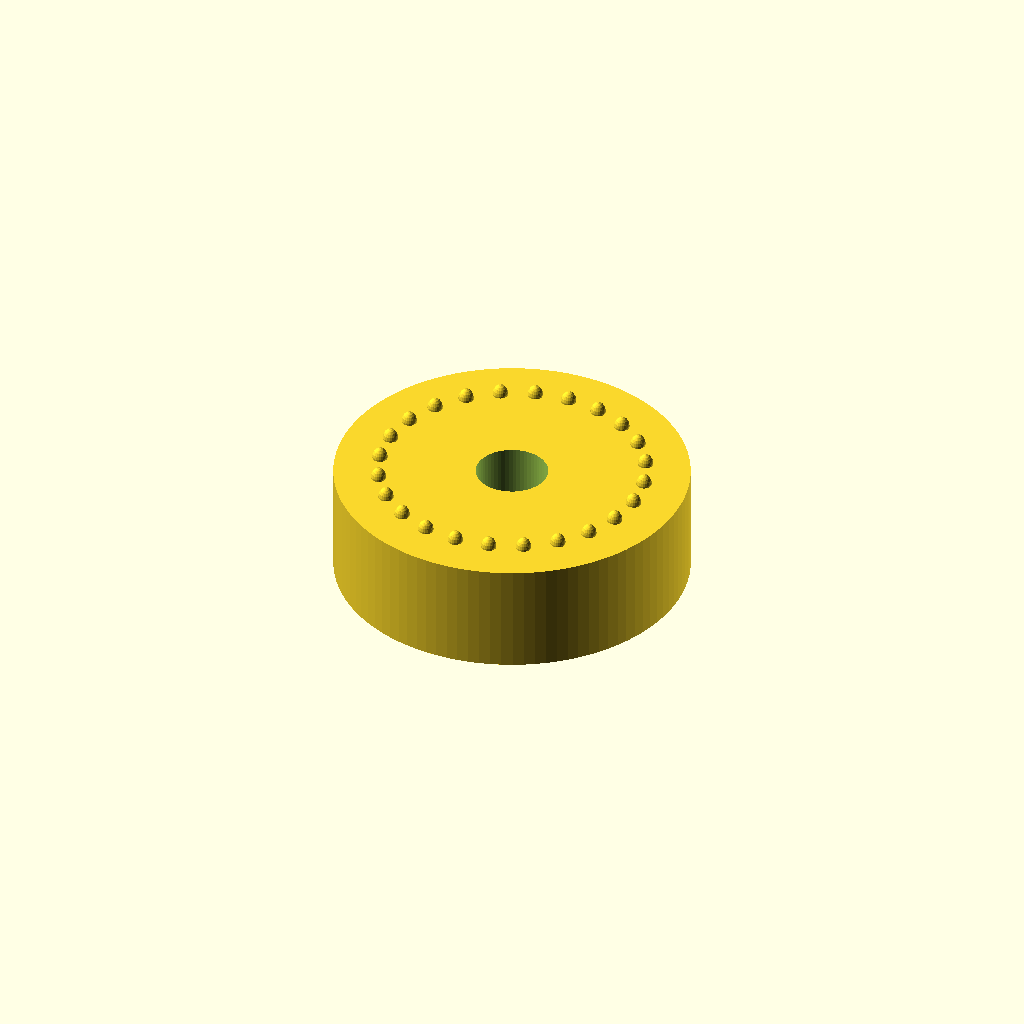
Cell 1 — every parameter at its default value.
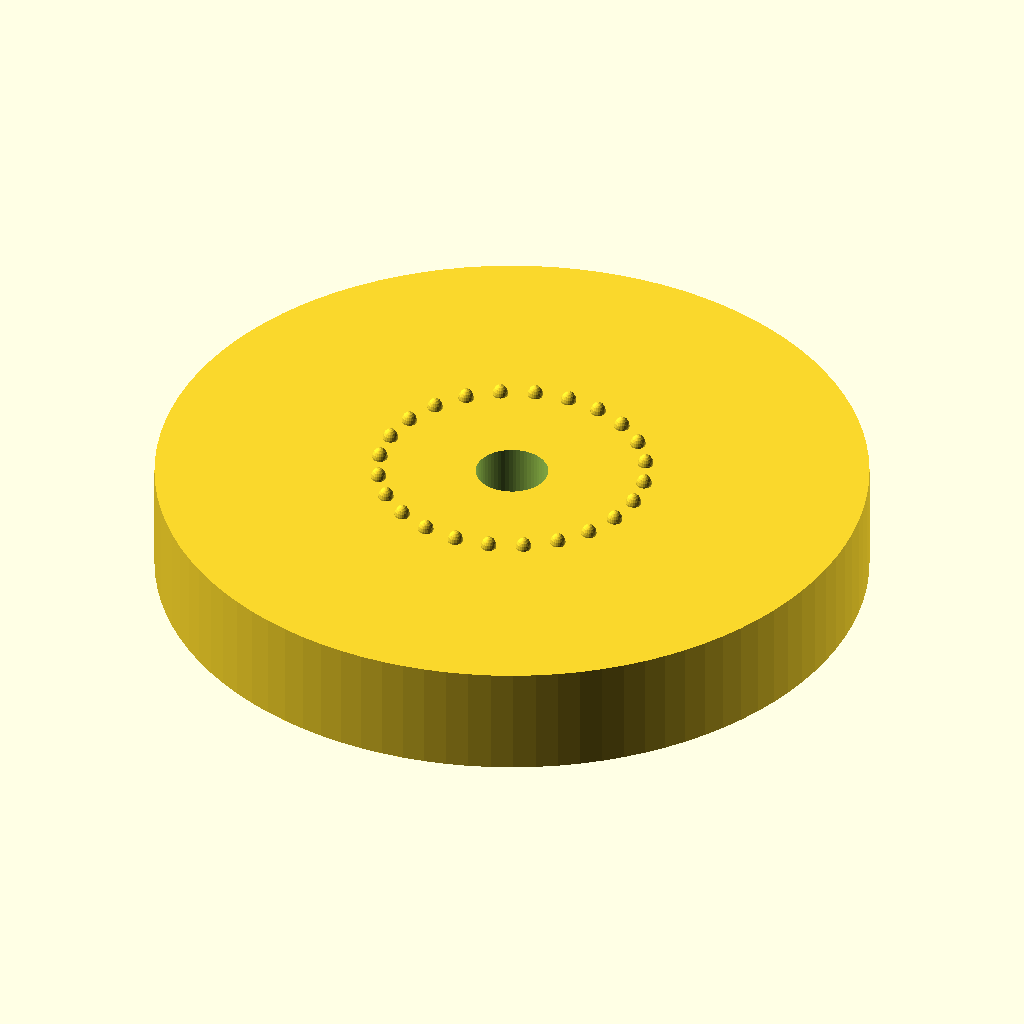
Cell 2: the same model with od = 64.
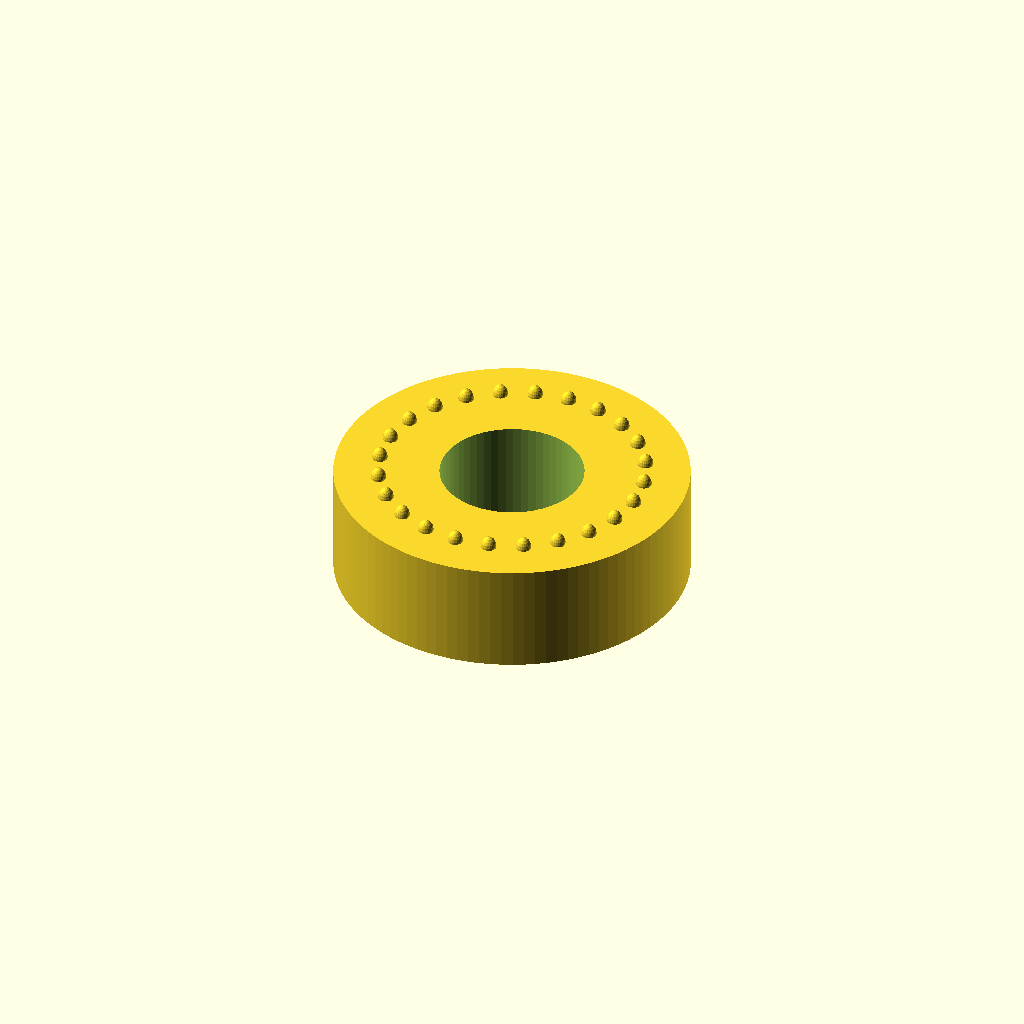
Cell 3: id = 13 (everything else at default).
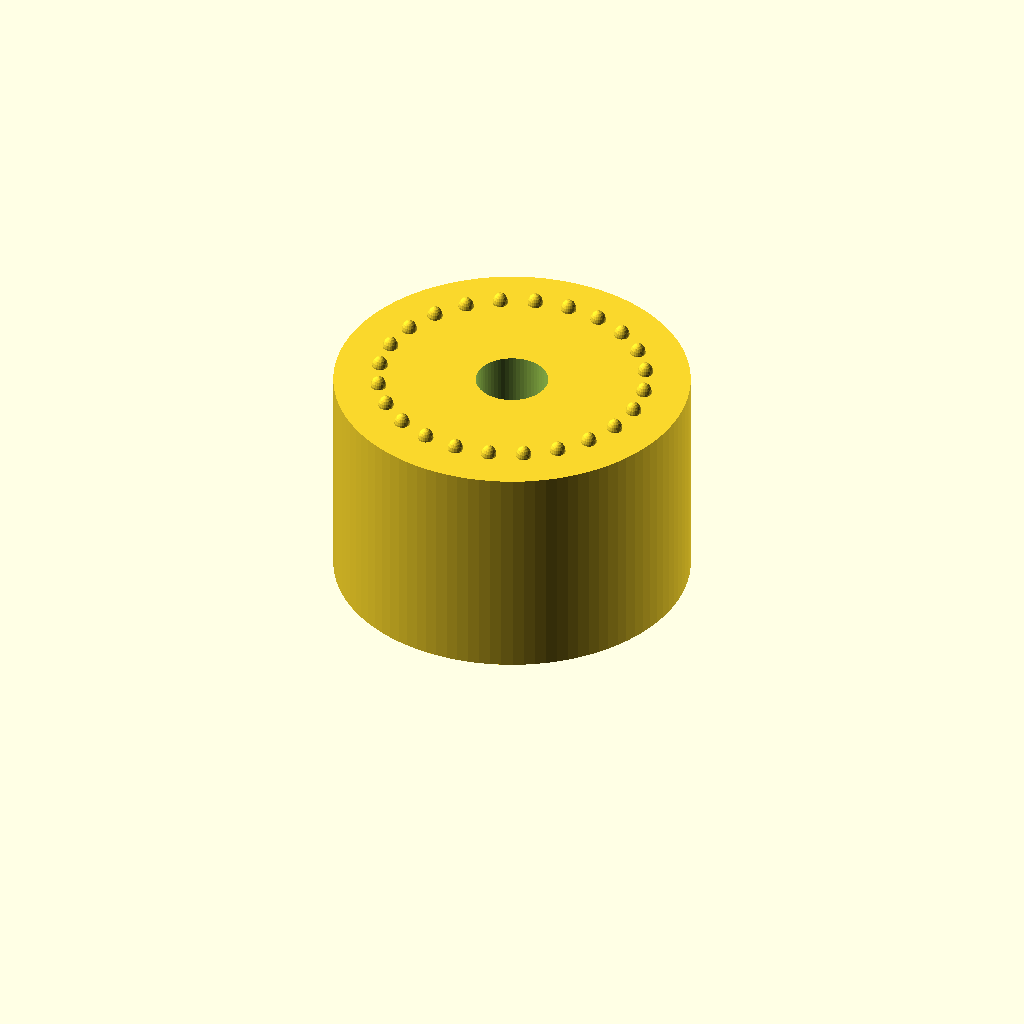
Cell 4: h = 20 (everything else at default).
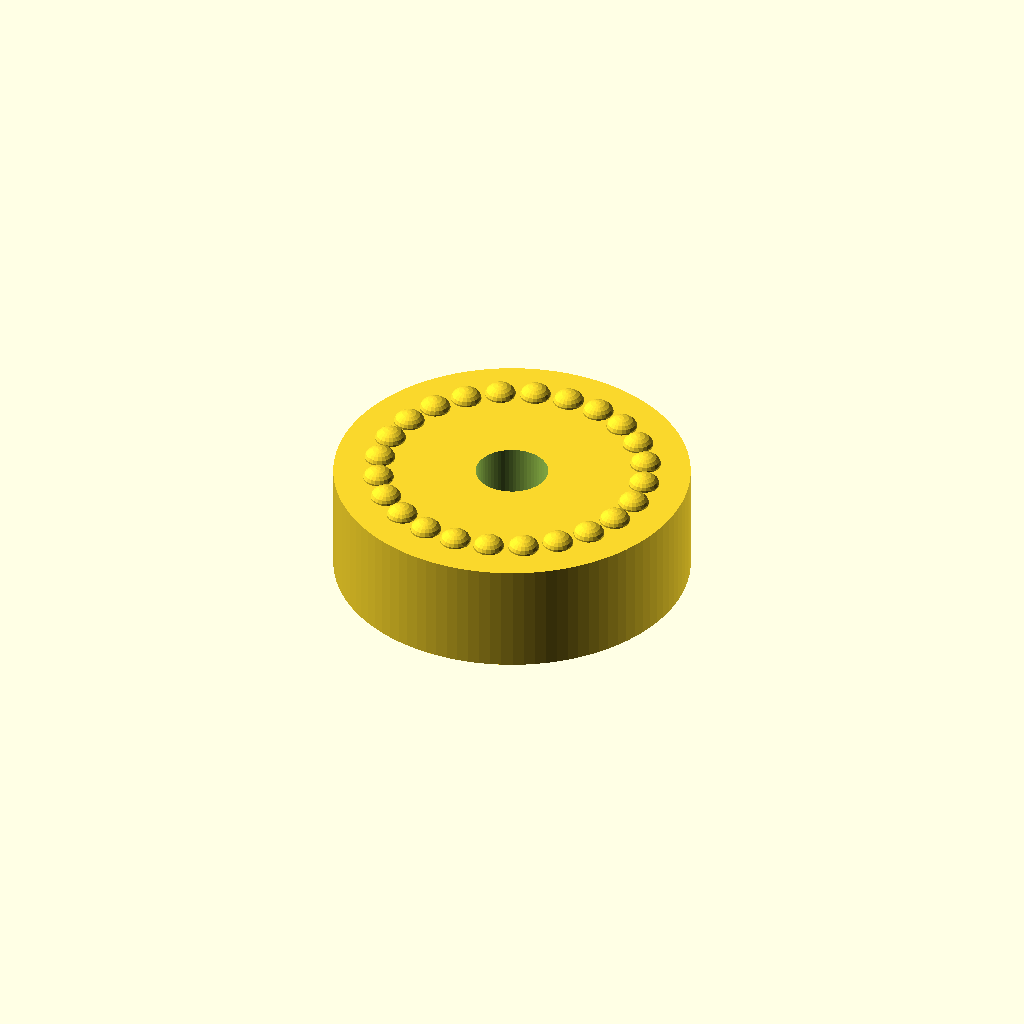
Cell 5 — nob_d set to 2.8, the other parameters unchanged.
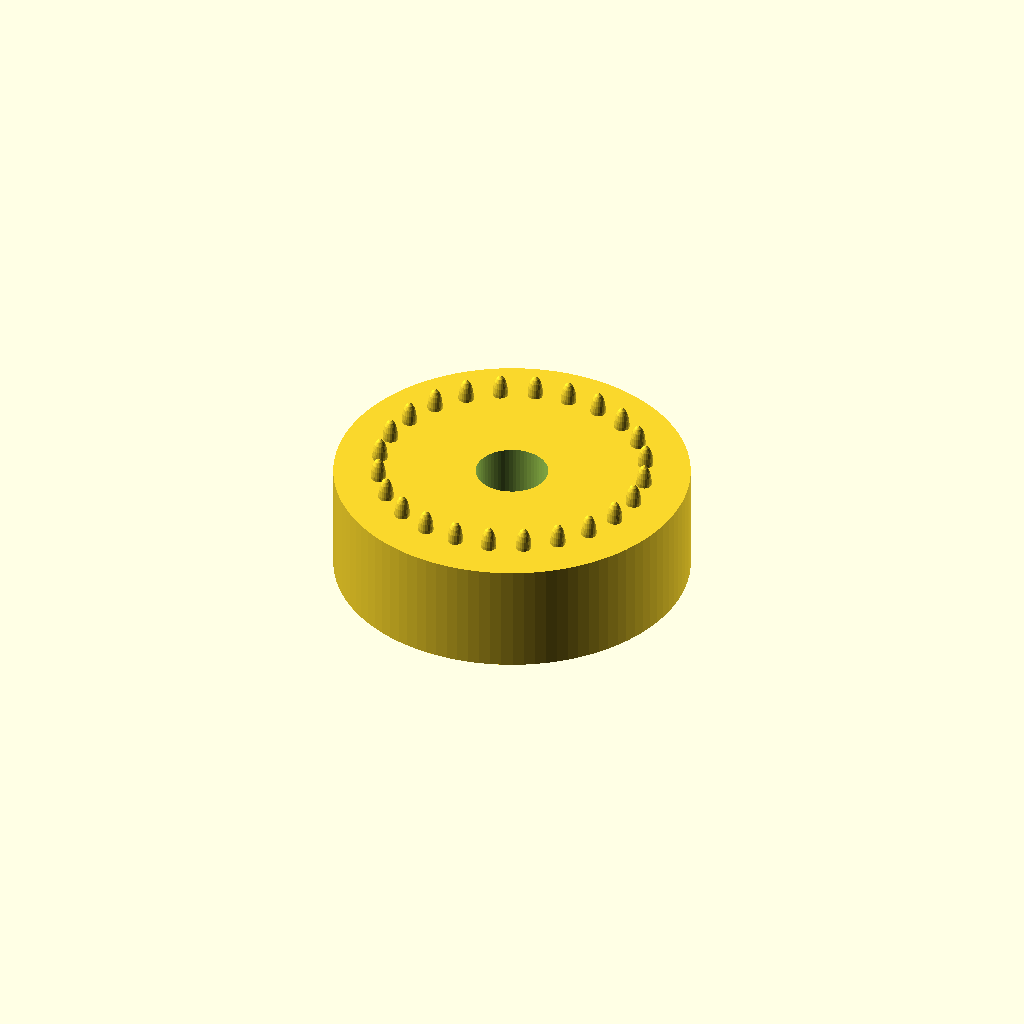
Cell 6: nob_h = 2 (everything else at default).
All cells are drawn from one camera (rotation 55°, 0°, 25°, orthographic, colour scheme Cornfield), so only the parameter changes between them.
Source of the model, parts/spacer.scad:
od = 32;
id = 6.5;
h = 10;
nob_d = 1.4;
nob_h = 1.0;
nob_circle_d = 24;
nobs = 24;

difference() {
    union() {
        // Main body
        cylinder(h=h, d=od, $fn=100);
        // Nobs on top (rounded)
        for (i = [0:nobs-1])
            rotate([0, 0, i * 360/nobs])
                translate([nob_circle_d/2, 0, h])
                    scale([1, 1, nob_h/(nob_d/2)])
                        sphere(d=nob_d, $fn=20);
    }
    // Center hole
    translate([0, 0, -1])
        cylinder(h=h+nob_h+2, d=id, $fn=60);
    // Holes on bottom (recesses for nobs to fit into)
    for (i = [0:nobs-1])
        rotate([0, 0, i * 360/nobs])
            translate([nob_circle_d/2, 0, -0.01])
                cylinder(h=3+0.01, d=3, $fn=20);
}
Parameter table extracted from the source (name, type, default, range or options):
od: number, default 32
id: number, default 6.5
h: number, default 10
nob_d: number, default 1.4
nob_h: number, default 1
nob_circle_d: number, default 24
nobs: number, default 24
